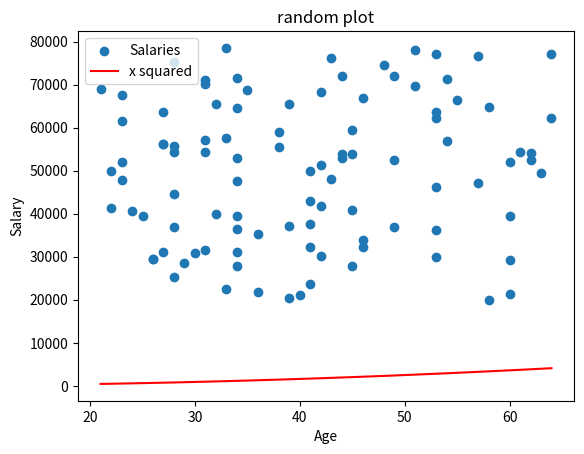

The matplotlib source for this figure:
# Makes a list called ages that has the same number random
# values as salaries (range :21 to 65)
# Make scatter plot

import numpy as np
import matplotlib.pyplot as plt

minSalary = 20000
maxSalary = 80000
numberOfEntries = 100

np.random.seed(1)
salaries = np.random.randint(minSalary, maxSalary, numberOfEntries)
ages = np.random.randint(low = 21, high= 65, size = numberOfEntries)
# Prefer absolute values set at the top (?)

plt.scatter(ages, salaries, label = "Salaries") # this will be a random

# add x squared
xpoints = np.sort(ages)
ypoints = xpoints * xpoints  # multiply each entry by itself

plt.plot(xpoints, ypoints, color='r', label = "x squared")

plt.title("random plot") 
plt.xlabel("Age") 
plt.ylabel("Salary") 
plt.legend() 

plt.show()

plt.savefig('prettier-plot.png')